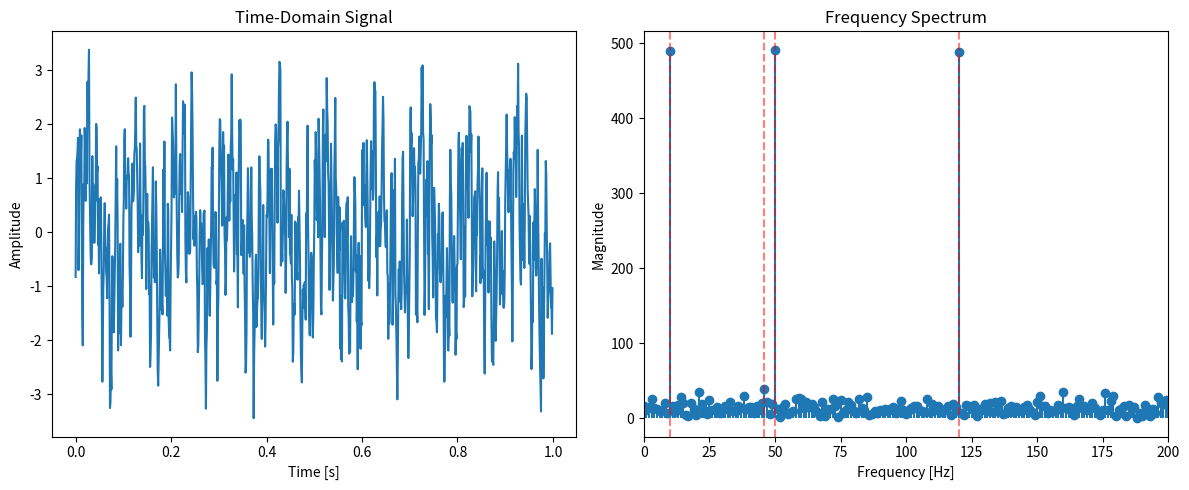

The script that saved this image:
import numpy as np
import matplotlib.pyplot as plt

# ----------------------------
# 1. Signal generation
# ----------------------------
fs = 1000        # Sampling rate (Hz)
T = 1            # Duration (seconds)
t = np.linspace(0, T, int(fs*T), endpoint=False)  # Time vector
print("Time vector t (first 10 values):", t[:10])

# Frequencies of the sine waves
f1, f2, f3 = 10, 50, 120  

# Generate signal: sum of three sine waves
signal = np.sin(2 * np.pi * f1 * t) + np.sin(2 * np.pi * f2 * t) + np.sin(2 * np.pi * f3 * t)
print("Signal without noise (first 10 values):", signal[:10])

# Add normally distributed noise
noise = 0.5 * np.random.randn(len(t))
signal += noise
print("Added noise (first 10 values):", noise[:10])
print("Signal with noise (first 10 values):", signal[:10])

# ----------------------------
# 2. Fourier Transform
# ----------------------------
fft_signal = np.fft.fft(signal)
freqs = np.fft.fftfreq(len(signal), 1/fs)

# Only positive frequencies
pos_mask = freqs >= 0
freqs_pos = freqs[pos_mask]
fft_pos = np.abs(fft_signal[pos_mask])

print("FFT magnitude (first 10 values):", fft_pos[:10])
print("Frequencies corresponding to FFT (first 10 values):", freqs_pos[:10])

# Identify dominant frequencies (top 5 peaks)
top_indices = np.argsort(fft_pos)[-5:]  # indices of largest 5 magnitudes
dominant_freqs = freqs_pos[top_indices]
print("Dominant frequencies (Hz):", np.sort(dominant_freqs))

# ----------------------------
# 3. Plotting
# ----------------------------
plt.figure(figsize=(12, 5))

# Time-domain signal
plt.subplot(1, 2, 1)
plt.plot(t, signal)
plt.title("Time-Domain Signal")
plt.xlabel("Time [s]")
plt.ylabel("Amplitude")

# Frequency-domain signal
plt.subplot(1, 2, 2)
plt.stem(freqs_pos, fft_pos, basefmt=" ")  # Removed use_line_collection
plt.title("Frequency Spectrum")
plt.xlabel("Frequency [Hz]")
plt.ylabel("Magnitude")
plt.xlim(0, 200)

# Highlight dominant frequencies
for freq in dominant_freqs:
    plt.axvline(freq, color='r', linestyle='--', alpha=0.5)

plt.tight_layout()
plt.show()


# PS S:\Studies and Docs\TU Dortmund\SEMESTER 3\python lab> & C:\Users\srava\AppData\Local\Programs\Python\Python314\python.exe "s:/Studies and Docs/TU Dortmund/SEMESTER 3/python lab/Day6/D6_Task15.py"
# Time vector t (first 10 values): [0.    0.001 0.002 0.003 0.004 0.005 0.006 0.007 0.008 0.009]
# Signal without noise (first 10 values): [0.         1.05635462 1.71114521 1.76691155 1.32507964 0.72123174
#  0.33689382 0.39046836 0.82084904 1.32659746]
# Added noise (first 10 values): [ 0.28310754  0.94549747 -1.40857672  0.0409297  -0.57080769 -0.03618779
#  -0.0900705   0.20327368 -0.40129806  0.83506143]
# Signal with noise (first 10 values): [0.28310754 2.00185209 0.3025685  1.80784125 0.75427195 0.68504396
#  0.24682332 0.59374204 0.41955098 2.16165889]
# FFT magnitude (first 10 values): [ 6.91945821 10.24125871  4.84360919 13.63077533 17.36875208  4.14032315
#  16.65955665  6.81895812 16.98820874 19.00882605]
# Frequencies corresponding to FFT (first 10 values): [0. 1. 2. 3. 4. 5. 6. 7. 8. 9.]
# Dominant frequencies (Hz): [ 10.  50. 101. 120. 397.]
